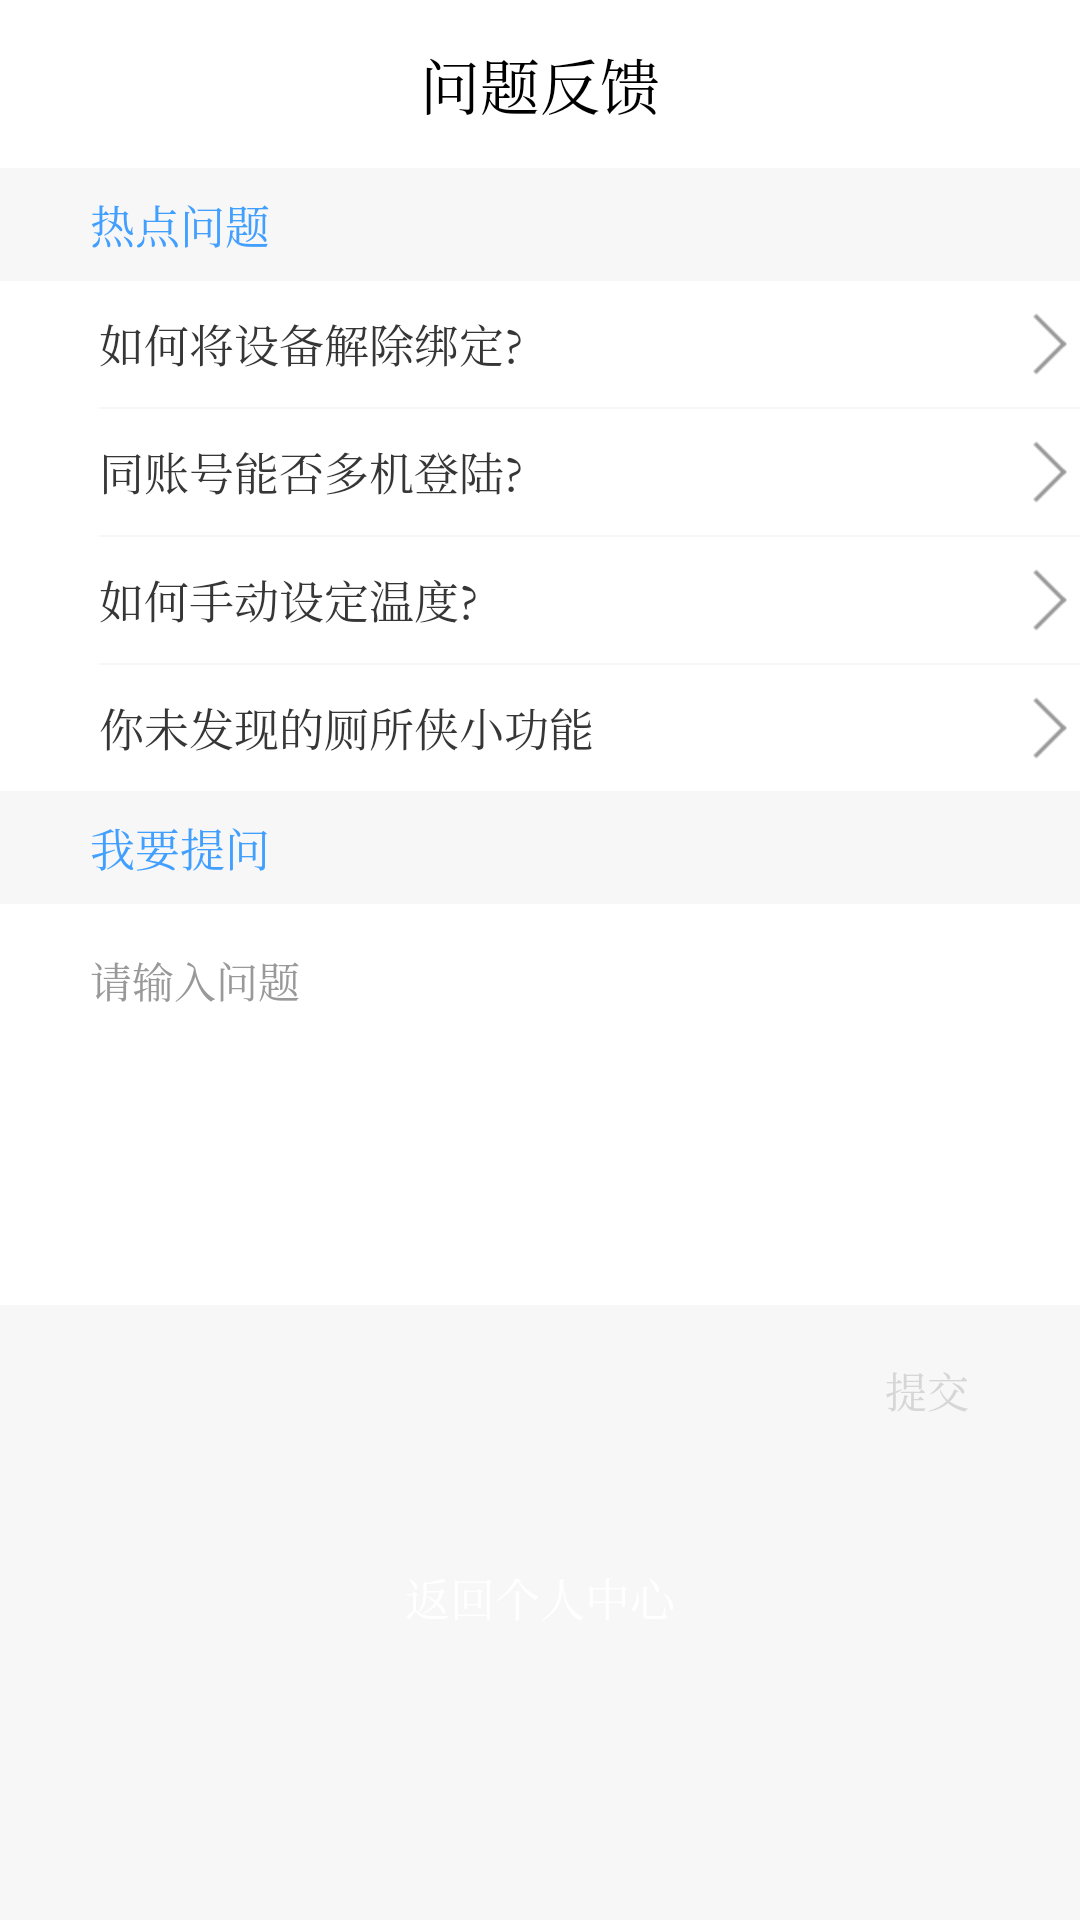

Reconstruct the res/layout file that produces this screen, plus the resources it refers to.
<!-- AndroidManifest.xml: application theme CMTheme.NoActionBar -->
<!-- res/layout/act_feed_back.xml -->
<?xml version="1.0" encoding="utf-8"?>
<LinearLayout
    xmlns:android="http://schemas.android.com/apk/res/android"
    xmlns:app="http://schemas.android.com/apk/res-auto"
    xmlns:tools="http://schemas.android.com/tools"
    android:layout_width="match_parent"
    android:layout_height="match_parent"
    android:background="@color/colorBgWhite"
    android:fitsSystemWindows="true"
    android:orientation="vertical"
    tools:context="com.brioal.cman2.feedback.FeedBackActivity">
    
    <RelativeLayout
        android:layout_width="match_parent"
        android:layout_height="?attr/actionBarSize"
        android:background="@android:color/white">

        <TextView
            style="@style/CMTheme.TitleTv"
            android:layout_alignParentLeft="true"
            android:layout_alignParentStart="true"
            android:layout_alignParentTop="true"
            android:text="问题反馈"/>

        <ImageButton
            android:id="@+id/act_feedback_btn_back"
            android:layout_width="30dp"
            android:layout_height="30dp"
            android:layout_alignParentLeft="true"
            android:layout_centerVertical="true"
            android:layout_marginLeft="@dimen/toolbar_btn_magin_left"
            android:background="@android:color/transparent"
            android:scaleType="centerInside"
            android:src="@mipmap/ic_back_black"/>
    </RelativeLayout>

    <TextView
        android:layout_width="match_parent"
        android:layout_height="wrap_content"
        android:paddingBottom="8dp"
        android:paddingLeft="30dp"
        android:paddingTop="8dp"
        android:text="热点问题"
        android:textColor="@color/colorAccent"
        android:textSize="15sp"/>

    <LinearLayout
        android:layout_width="match_parent"
        android:layout_height="wrap_content"
        android:background="@android:color/white"
        android:orientation="vertical"
        android:paddingLeft="33dp">

        <TextView
            android:layout_width="match_parent"
            android:layout_height="wrap_content"
            android:drawableRight="@mipmap/ic_more_black"
            android:gravity="center_vertical"
            android:paddingBottom="6dp"
            android:paddingTop="6dp"
            android:text="如何将设备解除绑定?"
            android:textColor="@color/colorTv_deviceName_black"
            android:textSize="15sp"/>

        <View
            android:layout_width="match_parent"
            android:layout_height="0.5dp"
            android:background="@color/colorBgWhite"/>

        <TextView
            android:layout_width="match_parent"
            android:layout_height="wrap_content"
            android:drawableRight="@mipmap/ic_more_black"
            android:gravity="center_vertical"
            android:paddingBottom="6dp"
            android:paddingTop="6dp"
            android:text="同账号能否多机登陆?"
            android:textColor="@color/colorTv_deviceName_black"
            android:textSize="15sp"/>

        <View
            android:layout_width="match_parent"
            android:layout_height="0.5dp"
            android:background="@color/colorBgWhite"/>

        <TextView
            android:layout_width="match_parent"
            android:layout_height="wrap_content"
            android:drawableRight="@mipmap/ic_more_black"
            android:gravity="center_vertical"
            android:paddingBottom="6dp"
            android:paddingTop="6dp"
            android:text="如何手动设定温度?"
            android:textColor="@color/colorTv_deviceName_black"
            android:textSize="15sp"/>

        <View
            android:layout_width="match_parent"
            android:layout_height="0.5dp"
            android:background="@color/colorBgWhite"/>

        <TextView
            android:layout_width="match_parent"
            android:layout_height="wrap_content"
            android:drawableRight="@mipmap/ic_more_black"
            android:gravity="center_vertical"
            android:paddingBottom="6dp"
            android:paddingTop="6dp"
            android:text="你未发现的厕所侠小功能"
            android:textColor="@color/colorTv_deviceName_black"
            android:textSize="15sp"/>

    </LinearLayout>

    <TextView
        android:layout_width="match_parent"
        android:layout_height="wrap_content"
        android:paddingBottom="8dp"
        android:paddingLeft="30dp"
        android:paddingTop="8dp"
        android:text="我要提问"
        android:textColor="@color/colorAccent"
        android:textSize="15sp"/>

    <EditText
        android:id="@+id/act_feedback_et"
        android:layout_width="match_parent"
        android:layout_height="wrap_content"
        android:background="@android:color/white"
        android:gravity="top"
        android:hint="请输入问题"
        android:lines="7"
        android:paddingLeft="30dp"
        android:paddingTop="15dp"
        android:textColorHint="@color/device_tv_color_outline"
        android:textSize="14sp"/>

    <TextView
        android:id="@+id/act_feedback_btn_commit"
        android:layout_width="wrap_content"
        android:layout_height="wrap_content"
        android:layout_gravity="right"
        android:layout_marginRight="22dp"
        android:layout_marginTop="15dp"
        android:background="@drawable/devmanager_btn_change"
        android:enabled="false"
        android:paddingBottom="3dp"
        android:paddingLeft="15dp"
        android:paddingRight="15dp"
        android:paddingTop="3dp"
        android:text="提交"
        android:textColor="@drawable/devmanager_btn_color"/>

    <TextView
        android:id="@+id/act_feedback_btn_back_another"
        android:layout_width="match_parent"
        android:layout_height="wrap_content"
        android:layout_gravity="center"
        android:layout_marginLeft="30dp"
        android:layout_marginRight="30dp"
        android:layout_marginTop="35dp"
        android:background="@drawable/devmanager_btn_change"
        android:enabled="true"
        android:gravity="center"
        android:paddingBottom="10dp"
        android:paddingTop="10dp"
        android:text="返回个人中心"
        android:textColor="@drawable/devmanager_btn_color"
        android:textSize="15sp"/>
</LinearLayout>
<!-- resources referenced by this layout -->
<resources>
  <color name="colorAccent">#419FFF</color>
  <color name="colorBgWhite">#F7F7F7</color>
  <color name="colorTv_deviceName_black">#363636</color>
  <color name="device_tv_color_outline">#999999</color>
  <dimen name="toolbar_btn_magin_left">8dp</dimen>
  <!-- drawable devmanager_btn_change (drawable) -->
  <?xml version="1.0" encoding="utf-8"?>
  <selector xmlns:android="http://schemas.android.com/apk/res/android">
      <item android:drawable="@drawable/devmanager_btn_change_enable" android:state_enabled="true"/>
      <item android:drawable="@drawable/devmanager_btn_change_not_enable" android:state_enabled="false"/>
  </selector>
  <!-- drawable devmanager_btn_color (drawable) -->
  <?xml version="1.0" encoding="utf-8"?>
  <selector xmlns:android="http://schemas.android.com/apk/res/android">
      <item android:color="@android:color/white" android:state_enabled="true"/>
      <item android:color="@color/colorLightWhite" android:state_enabled="false"/>
  </selector>
  <!-- mipmap ic_more_black: png bitmap (mipmap-xhdpi, 17977 bytes) -->
  <style name="CMTheme.TitleTv">
          <item name="android:layout_width">match_parent</item>
          <item name="android:layout_height">?attr/actionBarSize</item>
          <item name="android:gravity">center</item>
          <item name="android:textColor">@android:color/black</item>
          <item name="android:textStyle">normal</item>
          <item name="android:textSize">20sp</item>
          <item name="android:background">@android:color/white</item>
      </style>
  <style name="CMTheme.NoActionBar">
          <item name="windowActionBar">false</item>
          <item name="windowNoTitle">true</item>
      </style>
  <!-- drawable devmanager_btn_change_not_enable (drawable) -->
  <?xml version="1.0" encoding="utf-8"?>
  <shape xmlns:android="http://schemas.android.com/apk/res/android">
  
      <solid android:color="@android:color/white"/>
  
      <corners android:radius="16sp"/>
  
  </shape>
  <color name="colorLightWhite">#D6D6D6</color>
</resources>
